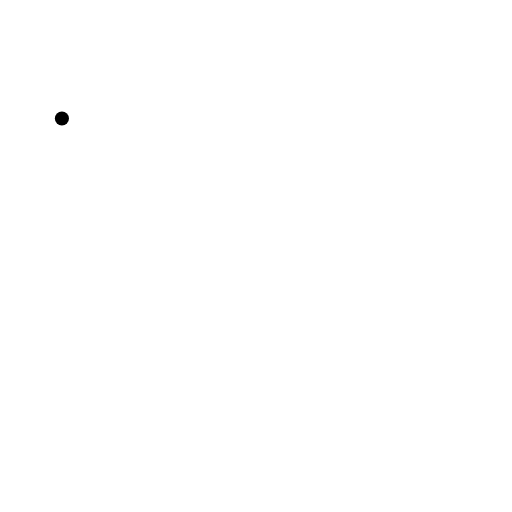
t = 0.00 s
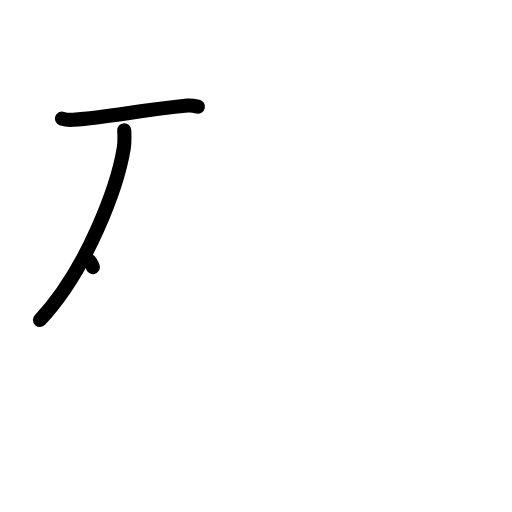
t = 2.40 s
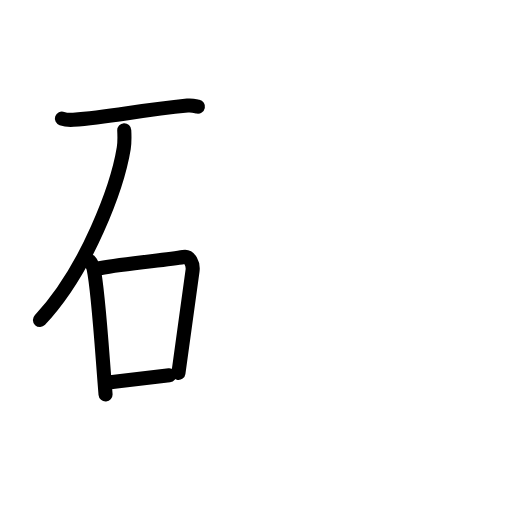
t = 4.80 s
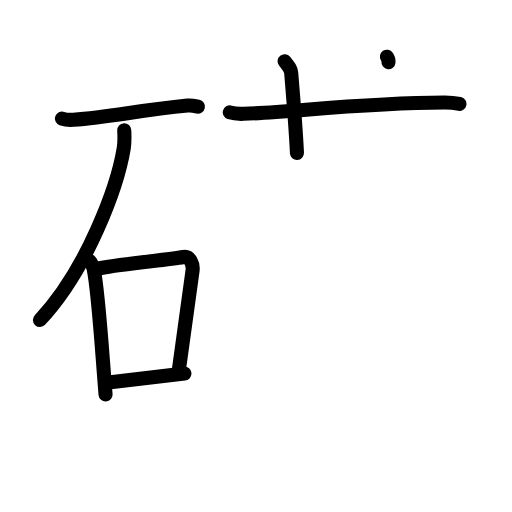
t = 7.20 s
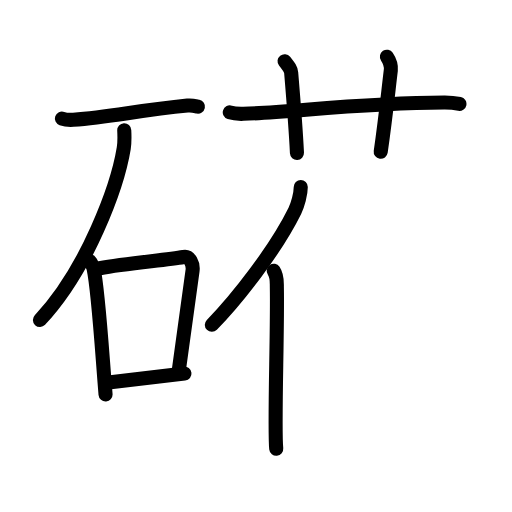
t = 9.60 s
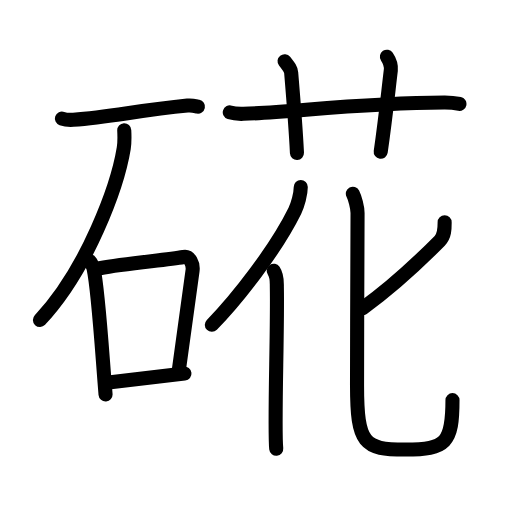
t = 12.00 s

The animated SVG that drew these frames (rendered in a browser with its animation timeline set to each time). Animation: 37 SMIL elements (animate=37); one cycle of 12.00 s.

<?xml version="1.0" encoding="UTF-8"?>
<!--
AniKanjiVG is licensed by CC-BY-SA Paul C. Sommerhoff (https://bitbucket.org/sommerhoff/anikanjivg).
AniKanjiVG uses KanjiVG which is licensed by CC-BY-SA Ulrich Apel (http://kanjivg.tagaini.net).
See also http://creativecommons.org/licenses/by-sa/3.0/
-->
<svg xmlns:kvg='http://kanjivg.tagaini.net' xmlns='http://www.w3.org/2000/svg' width='109' height='109' viewBox='0 0 109 109' style='fill:none;stroke:#000000;stroke-width:3;stroke-linecap:round;stroke-linejoin:round;' id="kvg:kanji_07874"><g id="kvg:07874" kvg:element="硴"><g id="kvg:07874-g1" kvg:element="石" kvg:position="left" kvg:radical="general"><path id="kvg:07874-s1" kvg:type="㇐" d="M13.18,25.24c0.63,0.22,1.81,0.3,2.43,0.26c7.99-0.56,13.62-1.99,24.3-3.03c1.06-0.11,1.7,0.13,2.23,0.24"><animate attributeName="d" begin="0.0s" dur="0.3333333333333333s" from="M13.18,25.24C13.18,25.24,13.18,25.24,13.18,25.24" to="M13.18,25.24c0.63,0.22,1.81,0.3,2.43,0.26" />
<animate attributeName="d" begin="0.3333333333333333s" dur="0.3333333333333333s" from="M13.18,25.24c0.63,0.22,1.81,0.3,2.43,0.26c0,0,0,0,0,0,0" to="M13.18,25.24c0.63,0.22,1.81,0.3,2.43,0.26c7.99-0.56,13.62-1.99,24.3-3.03" />
<animate attributeName="d" begin="0.6666666666666666s" dur="0.3333333333333333s" from="M13.18,25.24c0.63,0.22,1.81,0.3,2.43,0.26c7.99-0.56,13.62-1.99,24.3-3.03c0,0,0,0,0,0,0" to="M13.18,25.24c0.63,0.22,1.81,0.3,2.43,0.26c7.99-0.56,13.62-1.99,24.3-3.03c1.06-0.11,1.7,0.13,2.23,0.24" />
</path>
<path id="kvg:07874-s2" kvg:type="㇒" d="M26.45,27.73c0.05,0.95,0.11,2.46-0.1,3.82C25.04,39.6,18.63,57.3,8.5,68.13"><animate attributeName="d" begin="1.0s" dur="0.5s" from="M26.45,27.73C26.45,27.73,26.45,27.73,26.45,27.73" to="M26.45,27.73c0.05,0.95,0.11,2.46-0.1,3.82" />
<animate attributeName="d" begin="1.5s" dur="0.5s" from="M26.45,27.73c0.05,0.95,0.11,2.46-0.1,3.82c0,0,0,0,0,0,0" to="M26.45,27.73c0.05,0.95,0.11,2.46-0.1,3.82C25.04,39.6,18.63,57.3,8.5,68.13" />
<animate attributeName="d" begin="0s" dur="1.0s" from="M-100,-100" to="M-100,-100" />
</path>
<g id="kvg:07874-g2" kvg:element="口"><path id="kvg:07874-s3" kvg:type="㇑" d="M19.17,55.67c0.31,0.49,0.61,0.89,0.75,1.5c1.03,4.74,1.82,18.07,2.55,26.79"><animate attributeName="d" begin="2.0s" dur="0.5s" from="M19.17,55.67C19.17,55.67,19.17,55.67,19.17,55.67" to="M19.17,55.67c0.31,0.49,0.61,0.89,0.75,1.5" />
<animate attributeName="d" begin="2.5s" dur="0.5s" from="M19.17,55.67c0.31,0.49,0.61,0.89,0.75,1.5c0,0,0,0,0,0,0" to="M19.17,55.67c0.31,0.49,0.61,0.89,0.75,1.5c1.03,4.74,1.82,18.07,2.55,26.79" />
<animate attributeName="d" begin="0s" dur="2.0s" from="M-100,-100" to="M-100,-100" />
</path>
<path id="kvg:07874-s4" kvg:type="㇕b" d="M21.23,57.1C27,56,35.42,55.39,39.06,54.71c1.33-0.25,2.12,1.48,1.93,2.93c-0.78,6.06-1.83,13.38-3,21.75"><animate attributeName="d" begin="3.0s" dur="0.3333333333333333s" from="M21.23,57.1C21.23,57.1,21.23,57.1,21.23,57.1" to="M21.23,57.1C27,56,35.42,55.39,39.06,54.71" />
<animate attributeName="d" begin="3.3333333333333335s" dur="0.3333333333333333s" from="M21.23,57.1C27,56,35.42,55.39,39.06,54.71c0,0,0,0,0,0,0" to="M21.23,57.1C27,56,35.42,55.39,39.06,54.71c1.33-0.25,2.12,1.48,1.93,2.93" />
<animate attributeName="d" begin="3.6666666666666665s" dur="0.3333333333333333s" from="M21.23,57.1C27,56,35.42,55.39,39.06,54.71c1.33-0.25,2.12,1.48,1.93,2.93c0,0,0,0,0,0,0" to="M21.23,57.1C27,56,35.42,55.39,39.06,54.71c1.33-0.25,2.12,1.48,1.93,2.93c-0.78,6.06-1.83,13.38-3,21.75" />
<animate attributeName="d" begin="0s" dur="3.0s" from="M-100,-100" to="M-100,-100" />
</path>
<path id="kvg:07874-s5" kvg:type="㇐b" d="M23.09,81.44c5.02-0.61,9.6-1.16,16.18-1.92"><animate attributeName="d" begin="4.0s" dur="1.0s" from="M23.09,81.44C23.09,81.44,23.09,81.44,23.09,81.44" to="M23.09,81.44c5.02-0.61,9.6-1.16,16.18-1.92" />
<animate attributeName="d" begin="0s" dur="4.0s" from="M-100,-100" to="M-100,-100" />
</path>
</g>
</g>
<g id="kvg:07874-g3" kvg:element="花" kvg:position="right"><g id="kvg:07874-g4" kvg:element="艹" kvg:variant="true" kvg:original="艸" kvg:position="top"><path id="kvg:07874-s6" kvg:type="㇐" d="M48.92,23.93c0.92,0.3,1.99,0.33,2.91,0.3c10.06-0.32,25.13-2.32,42.76-2.4c1.53-0.01,2.45,0.14,3.22,0.3"><animate attributeName="d" begin="5.0s" dur="0.3333333333333333s" from="M48.92,23.93C48.92,23.93,48.92,23.93,48.92,23.93" to="M48.92,23.93c0.92,0.3,1.99,0.33,2.91,0.3" />
<animate attributeName="d" begin="5.333333333333333s" dur="0.3333333333333333s" from="M48.92,23.93c0.92,0.3,1.99,0.33,2.91,0.3c0,0,0,0,0,0,0" to="M48.92,23.93c0.92,0.3,1.99,0.33,2.91,0.3c10.06-0.32,25.13-2.32,42.76-2.4" />
<animate attributeName="d" begin="5.666666666666667s" dur="0.3333333333333333s" from="M48.92,23.93c0.92,0.3,1.99,0.33,2.91,0.3c10.06-0.32,25.13-2.32,42.76-2.4c0,0,0,0,0,0,0" to="M48.92,23.93c0.92,0.3,1.99,0.33,2.91,0.3c10.06-0.32,25.13-2.32,42.76-2.4c1.53-0.01,2.45,0.14,3.22,0.3" />
<animate attributeName="d" begin="0s" dur="5.0s" from="M-100,-100" to="M-100,-100" />
</path>
<path id="kvg:07874-s7" kvg:type="㇑a" d="M60.58,13.03c1.03,1.31,1.35,1.72,1.41,2.47c0.6,7.17,1.1,14.45,1.23,17.06"><animate attributeName="d" begin="6.0s" dur="0.5s" from="M60.58,13.03C60.58,13.03,60.58,13.03,60.58,13.03" to="M60.58,13.03c1.03,1.31,1.35,1.72,1.41,2.47" />
<animate attributeName="d" begin="6.5s" dur="0.5s" from="M60.58,13.03c1.03,1.31,1.35,1.72,1.41,2.47c0,0,0,0,0,0,0" to="M60.58,13.03c1.03,1.31,1.35,1.72,1.41,2.47c0.6,7.17,1.1,14.45,1.23,17.06" />
<animate attributeName="d" begin="0s" dur="6.0s" from="M-100,-100" to="M-100,-100" />
</path>
<path id="kvg:07874-s8" kvg:type="㇑a" d="M82.37,12.07c0.63,0.93,0.96,1.7,0.83,2.91c-0.84,7.13-1.19,10.62-2.15,17.34"><animate attributeName="d" begin="7.0s" dur="0.5s" from="M82.37,12.07C82.37,12.07,82.37,12.07,82.37,12.07" to="M82.37,12.07c0.63,0.93,0.96,1.7,0.83,2.91" />
<animate attributeName="d" begin="7.5s" dur="0.5s" from="M82.37,12.07c0.63,0.93,0.96,1.7,0.83,2.91c0,0,0,0,0,0,0" to="M82.37,12.07c0.63,0.93,0.96,1.7,0.83,2.91c-0.84,7.13-1.19,10.62-2.15,17.34" />
<animate attributeName="d" begin="0s" dur="7.0s" from="M-100,-100" to="M-100,-100" />
</path>
</g>
<g id="kvg:07874-g5" kvg:element="化" kvg:position="bottom"><g id="kvg:07874-g6" kvg:element="亻" kvg:variant="true" kvg:original="人"><path id="kvg:07874-s9" kvg:type="㇒" d="M64.03,39.83c0,1.49-0.63,3.77-1.26,5.05C58.66,53.2,50.51,63.64,45.1,69.15"><animate attributeName="d" begin="8.0s" dur="0.5s" from="M64.03,39.83C64.03,39.83,64.03,39.83,64.03,39.83" to="M64.03,39.83c0,1.49-0.63,3.77-1.26,5.05" />
<animate attributeName="d" begin="8.5s" dur="0.5s" from="M64.03,39.83c0,1.49-0.63,3.77-1.26,5.05c0,0,0,0,0,0,0" to="M64.03,39.83c0,1.49-0.63,3.77-1.26,5.05C58.66,53.2,50.51,63.64,45.1,69.15" />
<animate attributeName="d" begin="0s" dur="8.0s" from="M-100,-100" to="M-100,-100" />
</path>
<path id="kvg:07874-s10" kvg:type="㇑" d="M58.27,57.64c0.81,1.19,0.64,2.36,0.67,3.58c0.18,9.13-0.6,29.85-0.13,34.33"><animate attributeName="d" begin="9.0s" dur="0.5s" from="M58.27,57.64C58.27,57.64,58.27,57.64,58.27,57.64" to="M58.27,57.64c0.81,1.19,0.64,2.36,0.67,3.58" />
<animate attributeName="d" begin="9.5s" dur="0.5s" from="M58.27,57.64c0.81,1.19,0.64,2.36,0.67,3.58c0,0,0,0,0,0,0" to="M58.27,57.64c0.81,1.19,0.64,2.36,0.67,3.58c0.18,9.13-0.6,29.85-0.13,34.33" />
<animate attributeName="d" begin="0s" dur="9.0s" from="M-100,-100" to="M-100,-100" />
</path>
</g>
<g id="kvg:07874-g7" kvg:element="匕"><path id="kvg:07874-s11" kvg:type="㇒" d="M94.66,47.3c0,1.36,0.03,2.87-1.05,3.97c-4.94,4.98-9.84,9.61-16.41,14.34"><animate attributeName="d" begin="10.0s" dur="0.5s" from="M94.66,47.3C94.66,47.3,94.66,47.3,94.66,47.3" to="M94.66,47.3c0,1.36,0.03,2.87-1.05,3.97" />
<animate attributeName="d" begin="10.5s" dur="0.5s" from="M94.66,47.3c0,1.36,0.03,2.87-1.05,3.97c0,0,0,0,0,0,0" to="M94.66,47.3c0,1.36,0.03,2.87-1.05,3.97c-4.94,4.98-9.84,9.61-16.41,14.34" />
<animate attributeName="d" begin="0s" dur="10.0s" from="M-100,-100" to="M-100,-100" />
</path>
<path id="kvg:07874-s12" kvg:type="㇟" d="M75.12,41.24c0.43,0.82,1,2.97,1,4.1c0,3.38-0.11,24.16-0.11,36.66s1.49,13.71,10.24,13.71s10.08-1.46,10.08-10.53"><animate attributeName="d" begin="11.0s" dur="0.5s" from="M75.12,41.24C75.12,41.24,75.12,41.24,75.12,41.24" to="M75.12,41.24c0.43,0.82,1,2.97,1,4.1" />
<animate attributeName="d" begin="11.5s" dur="0.5s" from="M75.12,41.24c0.43,0.82,1,2.97,1,4.1c0,0,0,0,0,0,0" to="M75.12,41.24c0.43,0.82,1,2.97,1,4.1c0,3.38-0.11,24.16-0.11,36.66s1.49,13.71,10.24,13.71s10.08-1.46,10.08-10.53" />
<animate attributeName="d" begin="0s" dur="11.0s" from="M-100,-100" to="M-100,-100" />
</path>
</g>
</g>
</g>
</g>
</svg>
